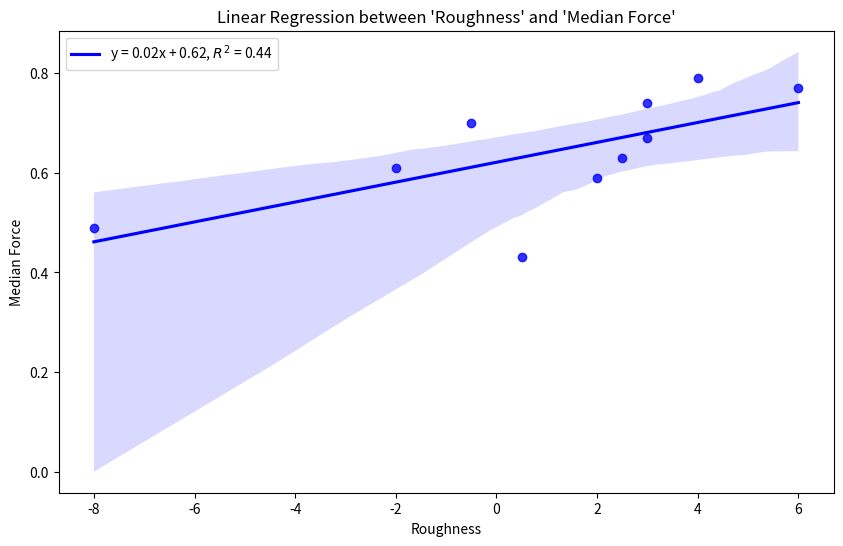

Recreate this plot in Python.
import numpy as np
import matplotlib.pyplot as plt
import seaborn as sns
from scipy.stats import linregress

# 这两个变量的数据（需要替换为实际数据）
roughness = np.array([2.5, -2, 3, -8, 2, 0.5, 4, 6, 3, -0.5])  #  'Roughness' 数据
median_force = np.array([0.63,0.61,0.74,0.49,0.59,0.43,0.79,0.77,0.67,0.7])  #  'Median Force' 数据

# 使用 scipy's linregress 来获取回归线的参数
slope, intercept, r_value, p_value, std_err = linregress(roughness, median_force)

# 计算 R^2 值
r_squared = r_value**2

# 创建一个图形
plt.figure(figsize=(10, 6))

# 使用 seaborn 来绘制回归线
sns.regplot(x=roughness, y=median_force, color="blue", line_kws={'label': f"y = {slope:.2f}x + {intercept:.2f}, $R^2$ = {r_squared:.2f}"})

# 添加标签和标题
plt.title("Linear Regression between 'Roughness' and 'Median Force'")
plt.xlabel('Roughness')
plt.ylabel('Median Force')
plt.legend()

# 显示图形
plt.show()
